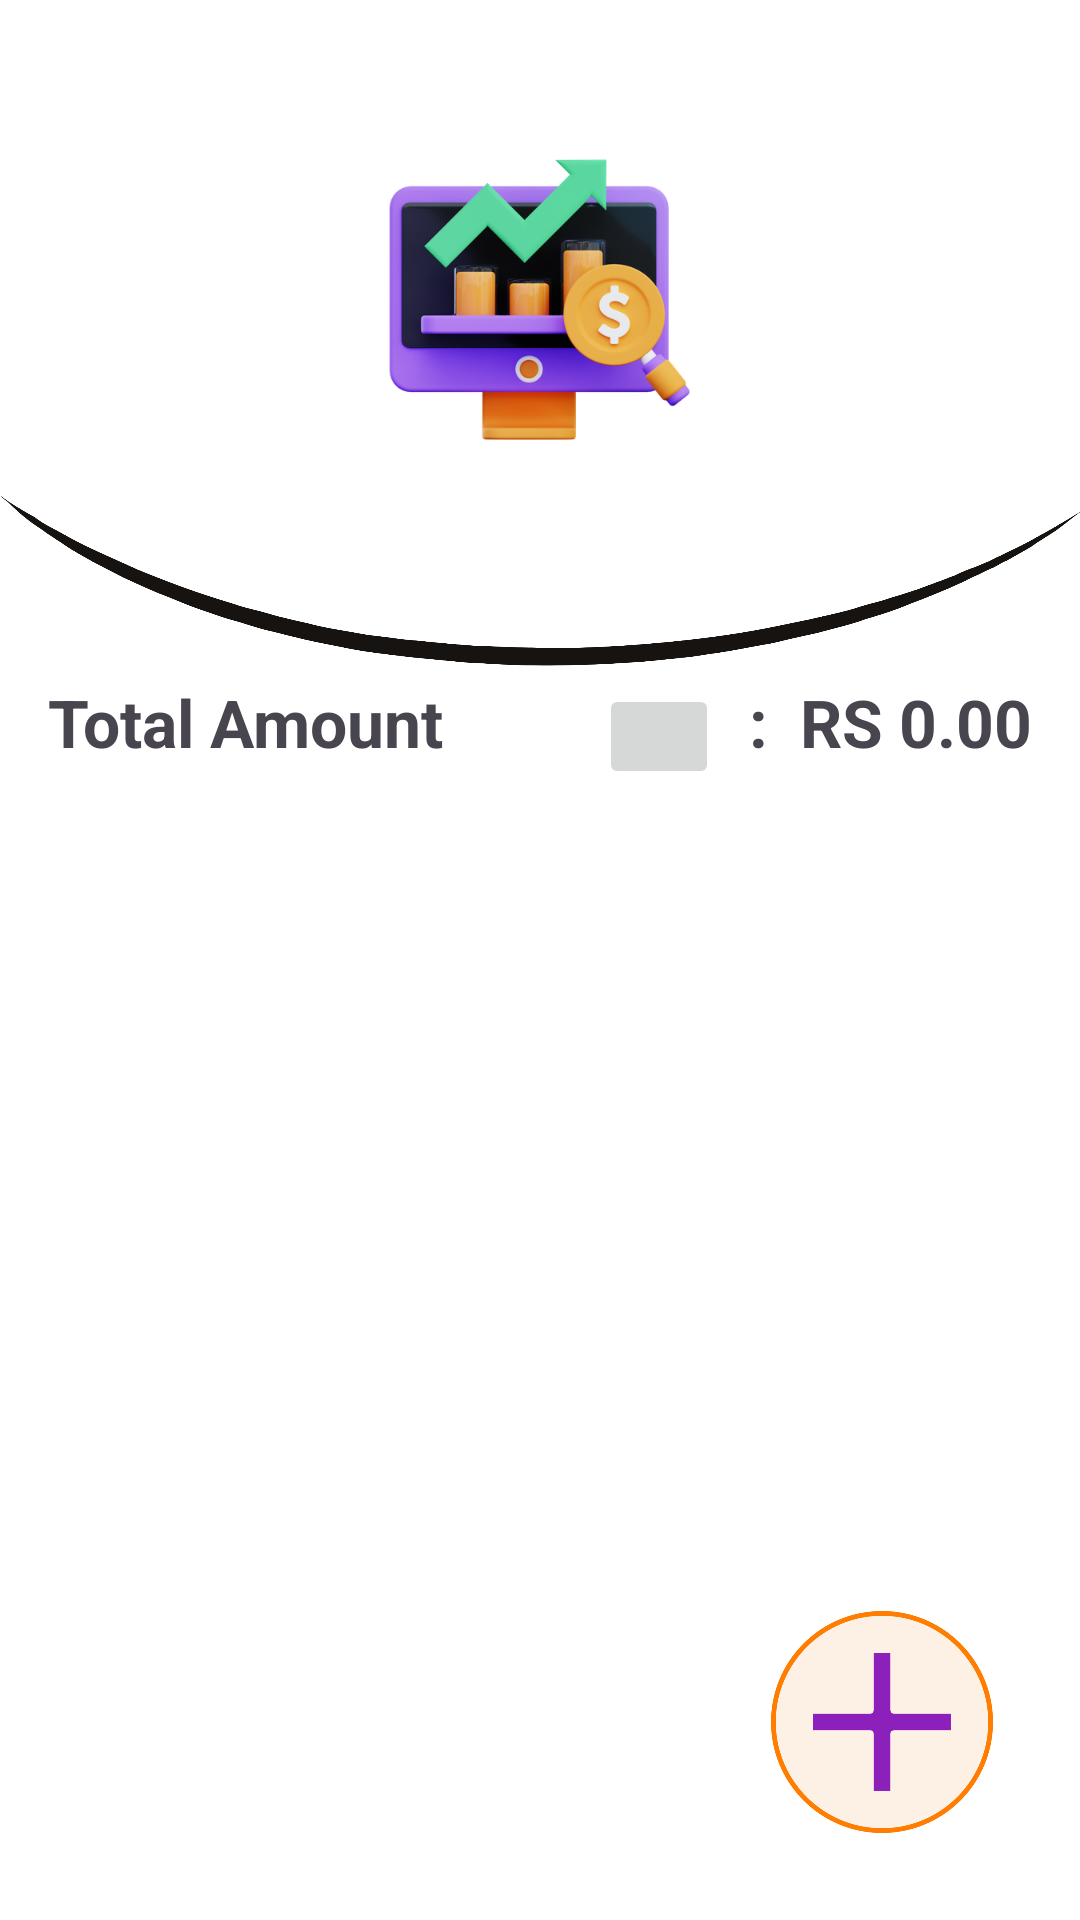

The Android layout XML behind this screen, and the referenced resources:
<!-- AndroidManifest.xml: application theme Theme.Projecttry2 -->
<!-- res/layout/activity_main.xml -->
<?xml version="1.0" encoding="utf-8"?>
<RelativeLayout xmlns:android="http://schemas.android.com/apk/res/android"
    android:layout_width="match_parent"
    android:layout_height="match_parent"
    android:background="#FFFFFF">

    <ImageView
        android:id="@+id/image_logo"
        android:layout_width="120dp"
        android:layout_height="120dp"
        android:layout_centerHorizontal="true"
        android:layout_marginTop="40dp"
        android:src="@drawable/tracker"
        android:contentDescription="App's Logo" />

    <View
        android:layout_width="match_parent"
        android:layout_height="57dp"
        android:layout_below="@id/image_logo"
        android:layout_marginTop="5dp"
        android:background="@drawable/curve"
        android:rotationX="180" />

    <LinearLayout
        android:layout_width="match_parent"
        android:layout_height="wrap_content"
        android:orientation="horizontal"
        android:padding="16dp"
        android:layout_marginTop="210dp"
        android:id="@+id/total_amount_layout"
        android:layout_alignParentTop="true">

        <TextView
            android:id="@+id/text_total_label"
            android:layout_width="0dp"
            android:layout_height="wrap_content"
            android:layout_weight="1"
            android:textSize="22sp"
            android:textStyle="bold"
            android:text="Total Amount"
            />

        <ImageButton
            android:id="@+id/button_pie"
            android:layout_width="40dp"
            android:layout_height="35dp"
            android:layout_margin="2dp"
            android:src="@drawable/piechart3"
            android:scaleType="fitCenter" />


        <TextView
            android:id="@+id/text_total_amount"
            android:layout_width="wrap_content"
            android:layout_height="wrap_content"
            android:layout_marginStart="8dp"
            android:textSize="22sp"
            android:textStyle="bold"
            android:text=":  RS 0.00" />
    </LinearLayout>

    <androidx.recyclerview.widget.RecyclerView
        android:id="@+id/recyclerView"
        android:layout_width="match_parent"
        android:layout_height="match_parent"
        android:layout_below="@id/total_amount_layout">
    </androidx.recyclerview.widget.RecyclerView>


    <ImageButton
        android:id="@+id/button_add"
        android:layout_width="100dp"
        android:layout_height="100dp"
        android:layout_alignParentEnd="true"
        android:layout_alignParentBottom="true"
        android:layout_marginBottom="16dp"
        android:layout_marginEnd="16dp"
        android:background="@drawable/plus_button"
        android:contentDescription="Add Button"
        android:onClick="addButton"
        android:clickable="true" />

</RelativeLayout>
<!-- resources referenced by this layout -->
<resources>
  <!-- drawable curve: png bitmap (drawable, 5911 bytes) -->
  <!-- drawable plus_button: png bitmap (drawable, 43665 bytes) -->
  <!-- drawable tracker: png bitmap (drawable, 71996 bytes) -->
  <style name="Theme.Projecttry2" parent="Base.Theme.Projecttry2" />
  <style name="Base.Theme.Projecttry2" parent="Theme.Material3.DayNight.NoActionBar">
          
          
      </style>
</resources>
